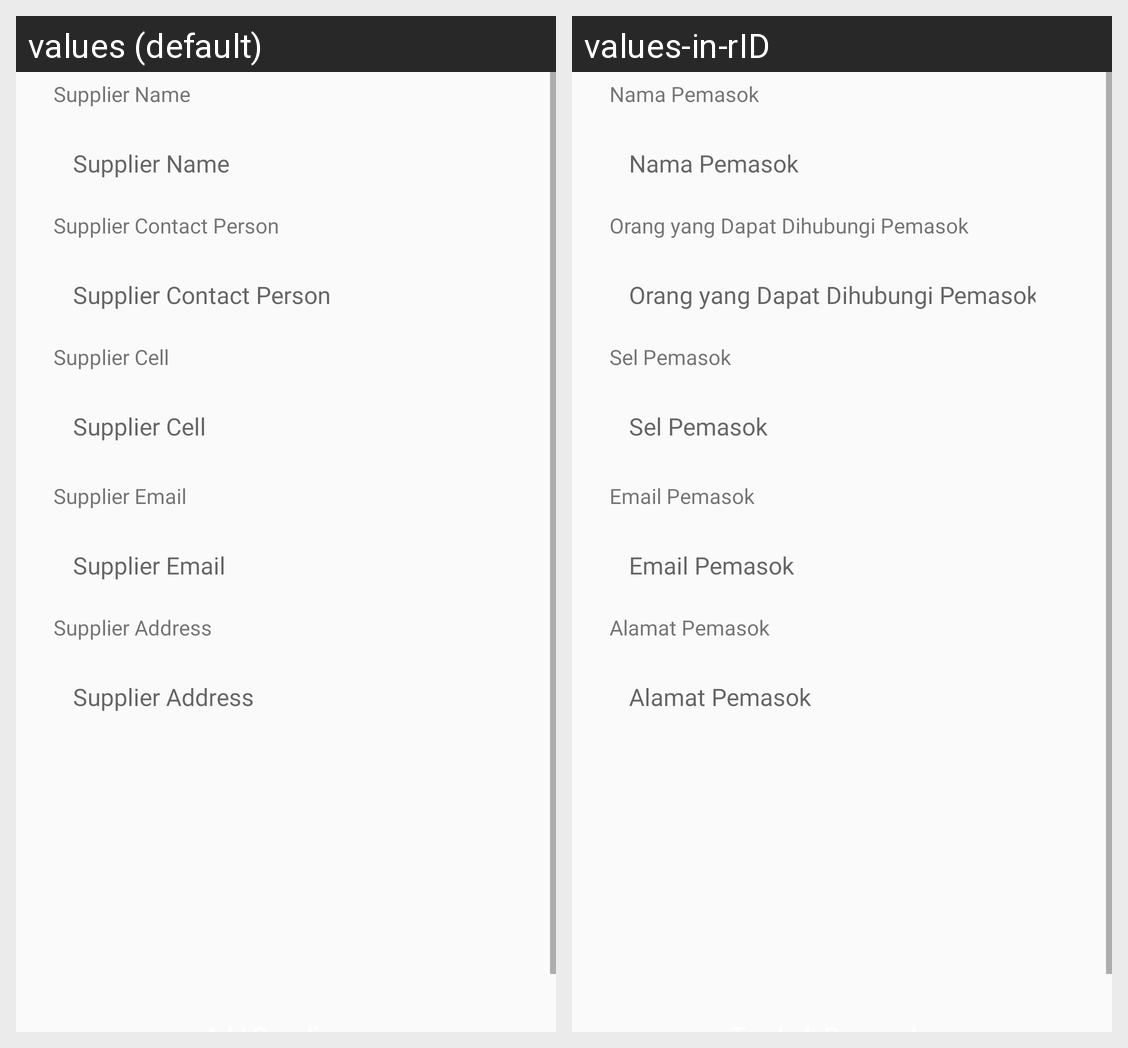

Locale-by-locale string values for the Android screen shown in this grid:
Android screen res/layout/activity_add_suppliers.xml rendered under 2 locales, left to right: values (default), values-in-rID. Device: Nexus 5 (rendered at 1080×1920; each locale shown at half size, 540×960, under a caption strip naming it); theme Theme.PointOfSale.
Strings drawn on this screen, with the default value and each locale's value (text and hints the layout hard-codes, and strings that could not be matched under every locale, appear in the picture but are not listed):

supplier_name
  values: Supplier Name
  values-in-rID: Nama Pemasok

supplier_contact_person
  values: Supplier Contact Person
  values-in-rID: Orang yang Dapat Dihubungi Pemasok

supplier_cell
  values: Supplier Cell
  values-in-rID: Sel Pemasok

supplier_email
  values: Supplier Email
  values-in-rID: Email Pemasok

supplier_address
  values: Supplier Address
  values-in-rID: Alamat Pemasok
